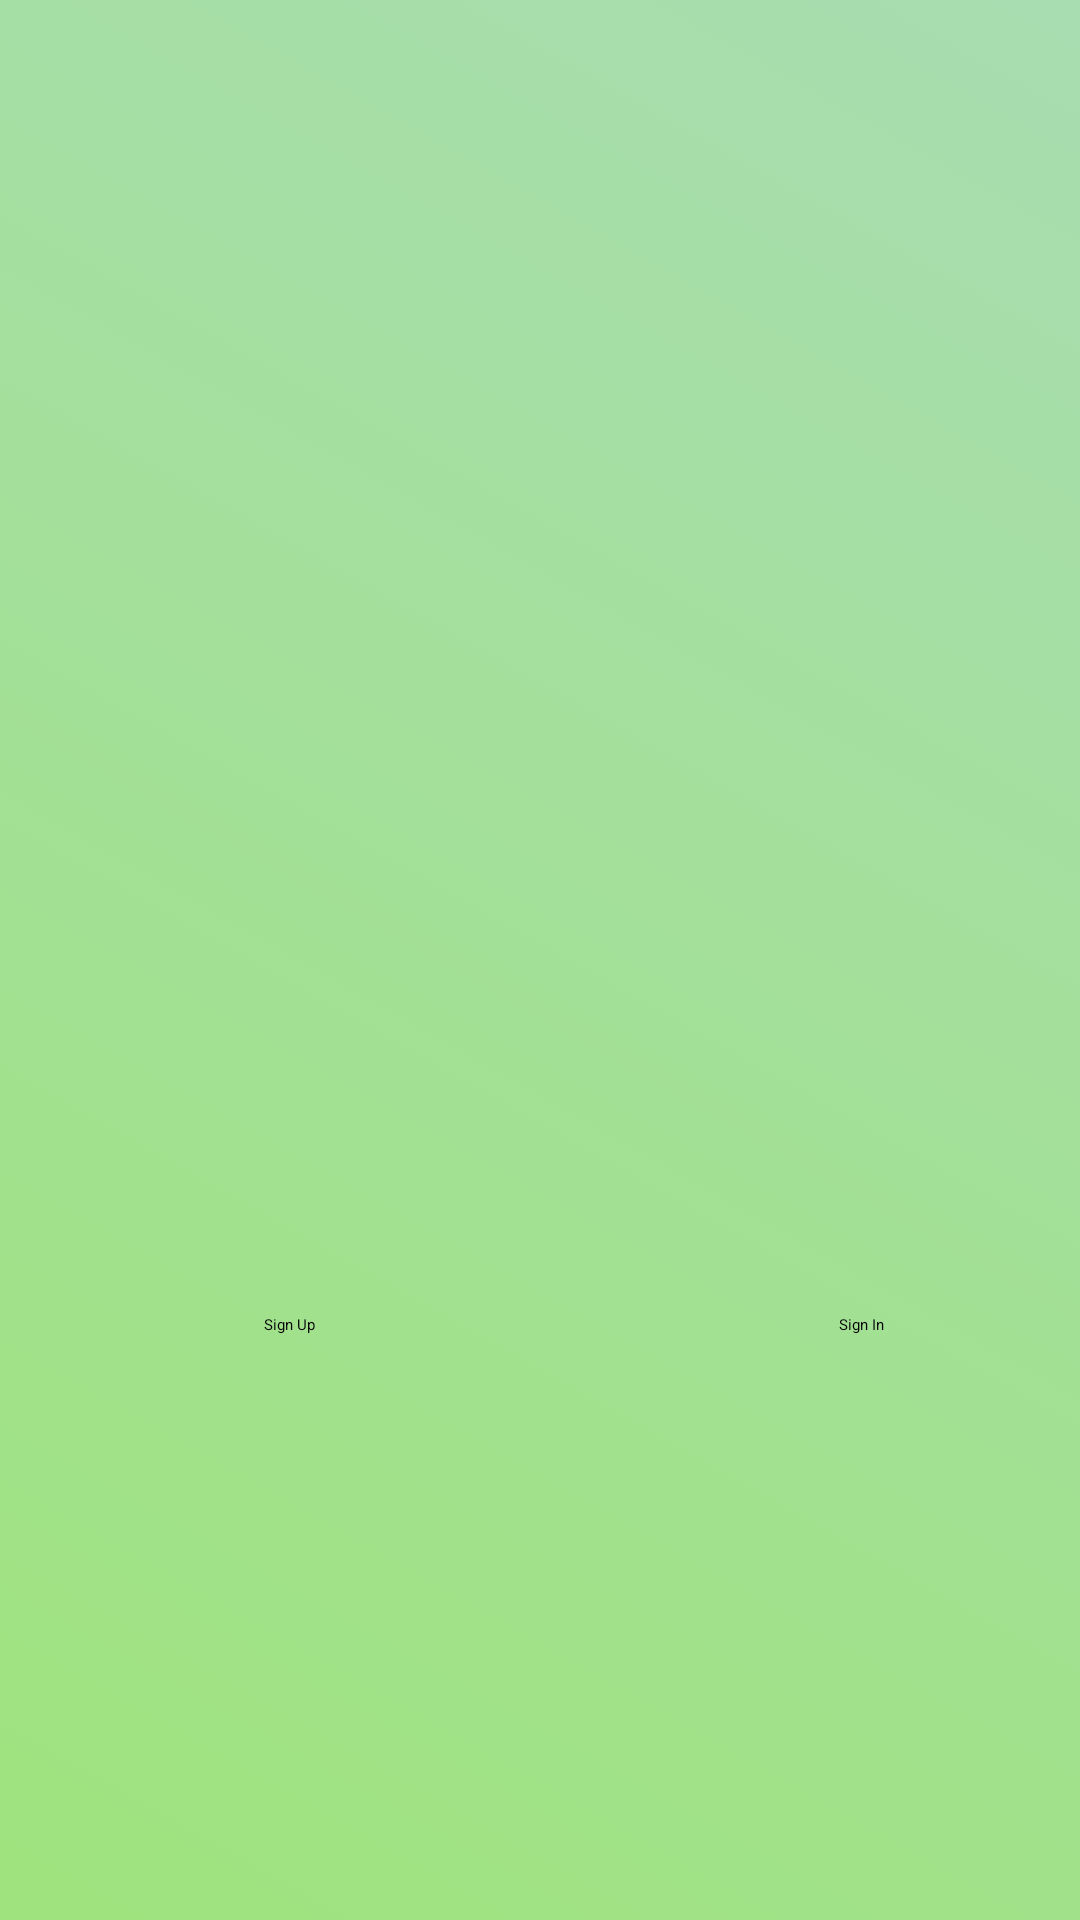

Produce the Android XML layout that renders to this screen, including the resource entries it uses.
<!-- AndroidManifest.xml: application theme Theme.Arcane -->
<!-- res/layout/activity_main.xml -->
<?xml version="1.0" encoding="utf-8"?>
<androidx.constraintlayout.widget.ConstraintLayout xmlns:android="http://schemas.android.com/apk/res/android"
    xmlns:app="http://schemas.android.com/apk/res-auto"
    xmlns:tools="http://schemas.android.com/tools"
    android:layout_width="match_parent"
    android:layout_height="match_parent"
    tools:context=".MainActivity"
    tools:layout_editor_absoluteX="0dp"
    tools:layout_editor_absoluteY="-34dp"
    android:background="@drawable/gradient_list"
    android:id="@+id/mainLayout">

    <ImageView
        android:id="@+id/imageView2"
        android:layout_width="334dp"
        android:layout_height="365dp"
        app:layout_constraintBottom_toBottomOf="parent"
        app:layout_constraintEnd_toEndOf="parent"
        app:layout_constraintHorizontal_bias="0.493"
        app:layout_constraintStart_toStartOf="parent"
        app:layout_constraintTop_toTopOf="parent"
        app:layout_constraintVertical_bias="0.106" />

    <Button
        android:id="@+id/btn_signUp"
        android:layout_width="wrap_content"
        android:layout_height="wrap_content"
        android:backgroundTint="@color/yeet"
        android:text="Sign Up"
        app:layout_constraintBottom_toBottomOf="parent"
        app:layout_constraintEnd_toStartOf="@+id/guideline2"
        app:layout_constraintHorizontal_bias="0.468"
        app:layout_constraintStart_toStartOf="parent"
        app:layout_constraintTop_toTopOf="@+id/guideline4"
        app:layout_constraintVertical_bias="0.273" />

    <androidx.constraintlayout.widget.Guideline
        android:id="@+id/guideline2"
        android:layout_width="wrap_content"
        android:layout_height="wrap_content"
        android:orientation="vertical"
        app:layout_constraintGuide_begin="205dp" />

    <androidx.constraintlayout.widget.Guideline
        android:id="@+id/guideline4"
        android:layout_width="wrap_content"
        android:layout_height="wrap_content"
        android:orientation="horizontal"
        app:layout_constraintGuide_begin="365dp" />

    <Button
        android:id="@+id/btn_signIn"
        android:layout_width="wrap_content"
        android:layout_height="wrap_content"
        android:backgroundTint="#35a058"
        android:text="Sign In"
        app:layout_constraintBottom_toBottomOf="parent"
        app:layout_constraintEnd_toEndOf="parent"
        app:layout_constraintHorizontal_bias="0.534"
        app:layout_constraintStart_toStartOf="@+id/guideline2"
        app:layout_constraintTop_toTopOf="@+id/guideline4"
        app:layout_constraintVertical_bias="0.273" />
</androidx.constraintlayout.widget.ConstraintLayout>
<!-- resources referenced by this layout -->
<resources>
  <color name="yeet">#35a058</color>
  <!-- drawable gradient_list (drawable) -->
  <?xml version="1.0" encoding="utf-8"?>
  <animation-list xmlns:android="http://schemas.android.com/apk/res/android">
      <item android:drawable="@drawable/background_1"
          android:duration="2500"/>
  
      <item android:drawable="@drawable/background_2"
          android:duration="2500"/>
  
      <item android:drawable="@drawable/background_3"
          android:duration="2500"/>
  </animation-list>
  <!-- drawable background_1 (drawable) -->
  <?xml version="1.0" encoding="utf-8"?>
  <selector xmlns:android="http://schemas.android.com/apk/res/android">
      <item>
          <shape>
              <gradient
                  android:angle="225"
                  android:startColor="#a8ddb1"
                  android:endColor="#9ee37d"
                  />
          </shape>
      </item>
  </selector>
  <!-- drawable background_2 (drawable) -->
  <?xml version="1.0" encoding="utf-8"?>
  <selector xmlns:android="http://schemas.android.com/apk/res/android">
      <item>
          <shape>
              <gradient
                  android:angle="135"
                  android:startColor="#9ee37d"
                  android:endColor="#75d193"
                  />
          </shape>
      </item>
  </selector>
  <!-- drawable background_3 (drawable) -->
  <?xml version="1.0" encoding="utf-8"?>
  <selector xmlns:android="http://schemas.android.com/apk/res/android">
      <item>
          <shape>
              <gradient
                  android:angle="315"
                  android:startColor="#75d193"
                  android:endColor="#63c132"
                  />
          </shape>
      </item>
  </selector>
</resources>
